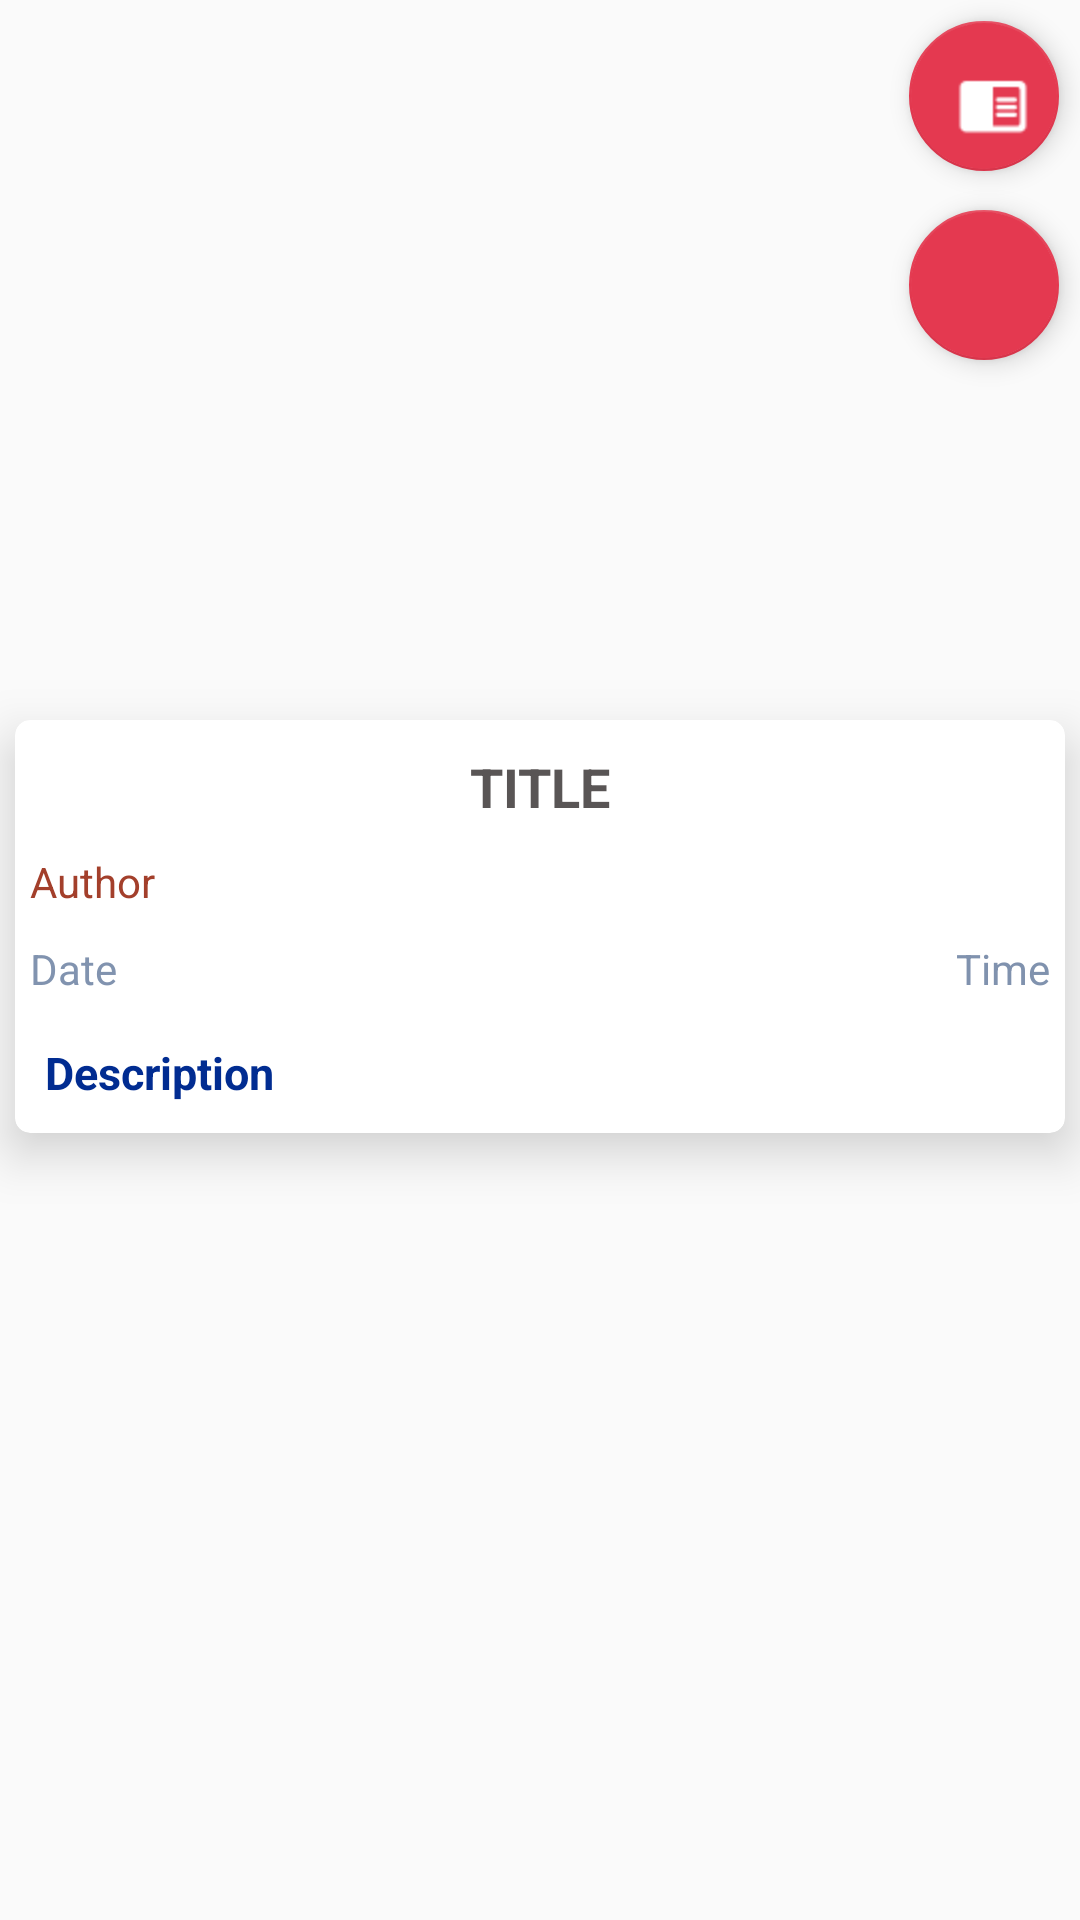

Reconstruct the res/layout file that produces this screen, plus the resources it refers to.
<!-- AndroidManifest.xml: activity theme MyAppTheme -->
<!-- res/layout/activity_article_description.xml -->
<?xml version="1.0" encoding="utf-8"?>
<FrameLayout xmlns:android="http://schemas.android.com/apk/res/android"
    xmlns:app="http://schemas.android.com/apk/res-auto"
    xmlns:tools="http://schemas.android.com/tools"
    android:layout_width="match_parent"
    android:layout_height="match_parent"
    tools:context=".ArticleDescriptionActivity"
    android:id="@+id/parent_frame">

    <ImageView
        android:id="@+id/img_desc"
        android:layout_width="match_parent"
        android:layout_height="250dp"
        android:layout_gravity="center_horizontal|top"
        android:src="@drawable/news"
        app:srcCompat="@drawable/news" />

    <android.support.design.widget.FloatingActionButton
        android:layout_width="50dp"
        android:layout_height="50dp"
        app:srcCompat="@drawable/more"
        app:backgroundTint="@color/colorPrimary"
        android:layout_marginEnd="7dp"
        android:layout_marginTop="7dp"
        app:elevation="5dp"
        android:id="@+id/fab_more"
        android:onClick="onClickMoreFab"
        android:clickable="true"
        android:layout_gravity="end"
        android:focusable="true" />

    <android.support.design.widget.FloatingActionButton
        android:layout_width="50dp"
        android:layout_height="50dp"
        app:srcCompat="@drawable/ic_save_black_24dp"
        app:backgroundTint="@color/colorPrimary"
        android:layout_marginEnd="7dp"
        android:layout_marginTop="70dp"
        app:elevation="5dp"
        android:id="@+id/fab_save"
        android:onClick="onClickMoreFab"
        android:clickable="true"
        android:layout_gravity="end"
        android:focusable="true" />


    <android.support.v7.widget.CardView
        android:layout_gravity="center_horizontal"
        android:layout_width="match_parent"
        android:layout_height="wrap_content"
        android:layout_marginTop="240dp"
        app:cardCornerRadius="5dp"
        app:cardElevation="10dp"
        android:layout_marginRight="5dp"
        android:layout_marginLeft="5dp">

        <RelativeLayout
            android:id="@+id/relative_layout"
            android:layout_width="match_parent"
            android:layout_height="wrap_content">

            <TextView
                android:id="@+id/tv_title_desc"
                android:layout_width="match_parent"
                android:layout_height="wrap_content"
                android:layout_margin="10dp"
                android:text="TITLE"
                android:maxLines="3"
                android:textAlignment="center"
                android:textColor="#595555"
                android:textSize="18sp"
                android:textStyle="bold"
                android:ellipsize="end"/>

            <TextView
                android:textColor="#a33f2b"
                android:id="@+id/tv_author_desc"
                android:layout_width="wrap_content"
                android:layout_height="wrap_content"
                android:layout_below="@id/tv_title_desc"
                android:layout_marginBottom="10dp"
                android:layout_marginLeft="5dp"
                android:text="Author"
                android:textAlignment="viewStart"
                android:textSize="14sp"/>

            <TextView
                android:textColor="#8193af"
                android:id="@+id/tv_date_desc"
                android:layout_width="wrap_content"
                android:layout_height="wrap_content"
                android:layout_below="@id/tv_author_desc"
                android:layout_marginBottom="3dp"
                android:text="Date"
                android:textAlignment="viewStart"
                android:textSize="14sp"
                android:layout_marginLeft="5dp" />

            <TextView
                android:textColor="#8092ae"
                android:id="@+id/tv_time_desc"
                android:layout_width="match_parent"
                android:layout_height="wrap_content"
                android:layout_below="@id/tv_author_desc"
                android:layout_alignParentRight="true"
                android:layout_marginBottom="5dp"
                android:layout_marginRight="5dp"
                android:text="Time"
                android:textAlignment="viewEnd"
                android:textSize="14sp"/>

            <ScrollView
                android:layout_width="match_parent"
                android:layout_height="wrap_content"
                android:layout_below="@+id/tv_time_desc"
                android:layout_margin="10dp">

                <TextView
                    android:textColor="#012c91"
                    android:id="@+id/tv_description_desc"
                    android:layout_width="match_parent"
                    android:layout_height="wrap_content"
                    android:text="Description"
                    android:textSize="15sp"
                    android:textStyle="bold"/>
            </ScrollView>
        </RelativeLayout>
    </android.support.v7.widget.CardView>

</FrameLayout>
<!-- resources referenced by this layout -->
<resources>
  <color name="colorPrimary">#e43950</color>
  <!-- drawable more: png bitmap (drawable, 237 bytes) -->
  <style name="MyAppTheme" parent="Theme.AppCompat.Light.NoActionBar">
          <item name="colorPrimary">@color/colorPrimary</item>
          <item name="colorPrimaryDark">@color/colorPrimaryDark</item>
          <item name="colorAccent">@color/colorAccent</item>
      </style>
  <color name="colorPrimaryDark">#F33C55</color>
  <color name="colorAccent">#5745a1</color>
</resources>
